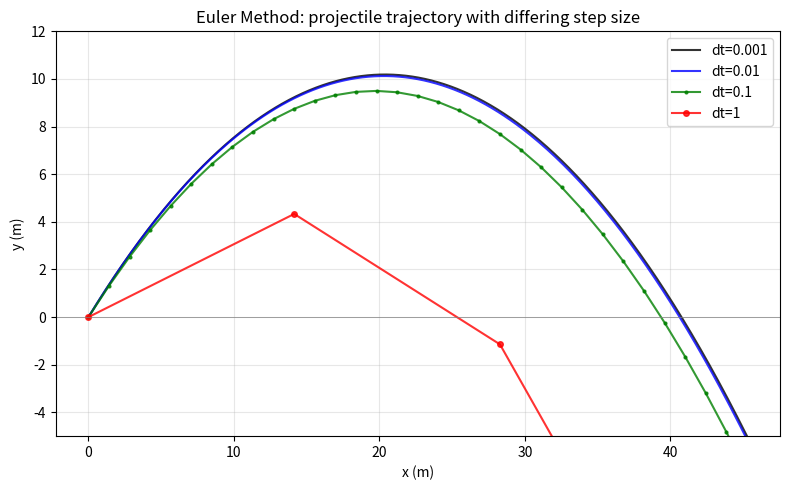

Here is the Python script that generated this plot:
import numpy as np
import matplotlib.pyplot as plt

def simulate_no_drag(dt, t_max=4.0):
    g = 9.81
    v0, angle = 20.0, np.radians(45)
    x, y = 0.0, 0.0
    vx, vy = v0 * np.cos(angle), v0 * np.sin(angle)
    xs, ys = [x], [y]
    t = 0.0
    steps = 0
    while t < t_max and y >= -5 and steps < 100000:
        # acceleration from gravity only
        ax, ay = 0.0, -g

        # Euler update
        vx += ax * dt
        vy += ay * dt
        x += vx * dt
        y += vy * dt

        t += dt
        xs.append(x)
        ys.append(y)
        steps += 1
    return np.array(xs), np.array(ys)

plt.figure(figsize=(8, 5))
for dt, style in [(0.001, 'k-'), (0.01, 'b-'), (0.1, 'g.-'), (1, 'ro-')]:
    xs, ys = simulate_no_drag(dt)
    plt.plot(xs, ys, style, label=f'dt={dt}', alpha=0.8, markersize=4)

plt.axhline(0, color='gray', lw=0.5)
plt.xlabel('x (m)')
plt.ylabel('y (m)')
plt.title("Euler Method: projectile trajectory with differing step size")
plt.legend()
plt.grid(alpha=0.3)
plt.ylim(-5, 12)
plt.tight_layout()
plt.savefig('Module_1_Discussion_Post_Graph.png', dpi=130)
plt.show()
